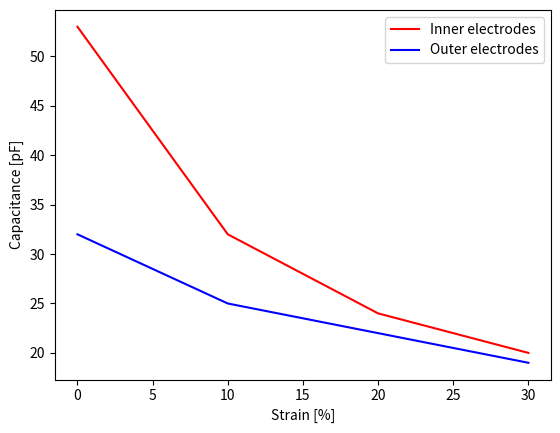

Python code for this plot:
# -*- coding: utf-8 -*-
"""
Created on Fri Mar  5 12:13:11 2021

[redacted]
"""

import matplotlib.pyplot as plt

# 2_7-5_4Epin_20mm capacitance (@10kHz) strain data
ci_arr = [53,32,24,20]
co_arr = [32,25,22,19]
strain_arr = [0,10,20,30]

plt.plot(strain_arr,ci_arr,'r')
plt.plot(strain_arr,co_arr,'b')
plt.xlabel("Strain [%]")
plt.ylabel("Capacitance [pF]")
plt.legend(["Inner electrodes","Outer electrodes"])
plt.show()